Run: headless pygame with SDL's dummy video driver; simulated clock (each Clock.tick advances the game by its frame time, no real sleeping); random seed 0; keys injected as events and as key.get_pressed() state; no mouse input.
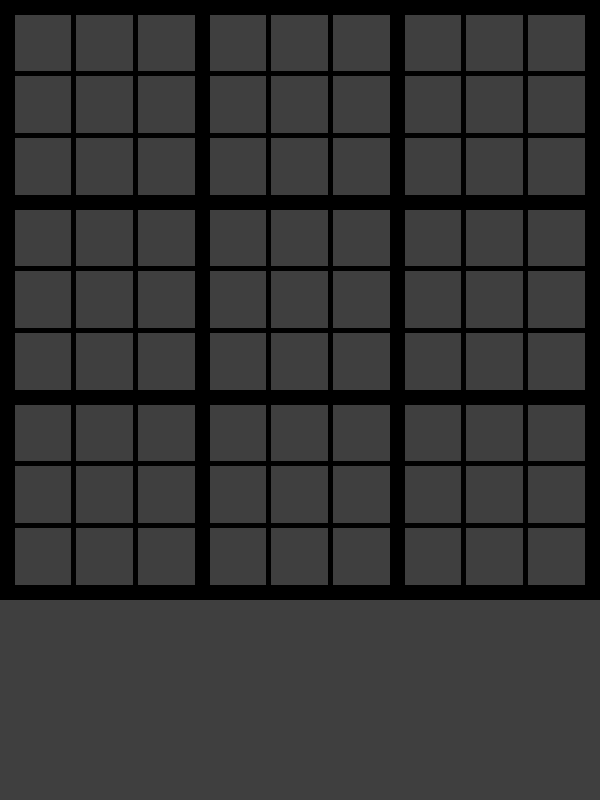
Frame 1 of 4 · flips 1–60 · no input
Frame 2 of 4 · flips 61–180 · tapped SPACE, RETURN · held RIGHT (→), D · screen unchanged from frame 1, image omitted
Frame 3 of 4 · flips 181–300 · held DOWN (↓), S · screen unchanged from frame 2, image omitted
Frame 4 of 4 · flips 301–420 · held LEFT (←), A, UP (↑), W · screen unchanged from frame 3, image omitted

The pygame program that drew these frames:

import pygame

WIDTH, HEIGHT = 600, 800
WIN = pygame.display.set_mode((WIDTH, HEIGHT))
pygame.display.set_caption("Sudoku")

backgroud_color = (63, 63, 63)
black = (0 ,0 ,0)
level = 3

FPS = 60




def draw_window():
    WIN.fill(backgroud_color)

    #Plane drawing
    plane_size = 600
    borderline_thickness = 15
    innerline_thickness = borderline_thickness - (borderline_thickness/3) *2

    def horizontal_line(x,y,thickness):return (x,y,plane_size,thickness)
    def vertical_line(x,y,thickness): return (x,y,thickness,plane_size)
    step = (plane_size - borderline_thickness) / level

    for l in range(level):

        #box
        for b in range(level-1):
            pygame.draw.rect(WIN, black, horizontal_line(0,(l * step)+borderline_thickness - innerline_thickness + (b+1)*((step-borderline_thickness-(innerline_thickness*(level-1)))/level+ innerline_thickness), innerline_thickness))
            pygame.draw.rect(WIN, black, vertical_line((l * step)+borderline_thickness - innerline_thickness + (b+1)*((step-borderline_thickness-(innerline_thickness*(level-1)))/level+ innerline_thickness),0, innerline_thickness))


        pygame.draw.rect(WIN, black, horizontal_line(0, l * step, borderline_thickness))
        pygame.draw.rect(WIN, black, vertical_line(l * step, 0, borderline_thickness))

    pygame.draw.rect(WIN, black, horizontal_line(0, level * step, borderline_thickness)) 
    pygame.draw.rect(WIN, black, vertical_line(level * step, 0, borderline_thickness))





    pygame.display.update()


def main():
    clock = pygame.time.Clock()
    run = True
    while run:
        clock.tick(FPS)
        for event in pygame.event.get():
            if event.type == pygame.QUIT:
                run = False

        draw_window()

    pygame.quit()




if __name__ == "__main__":
    main()
